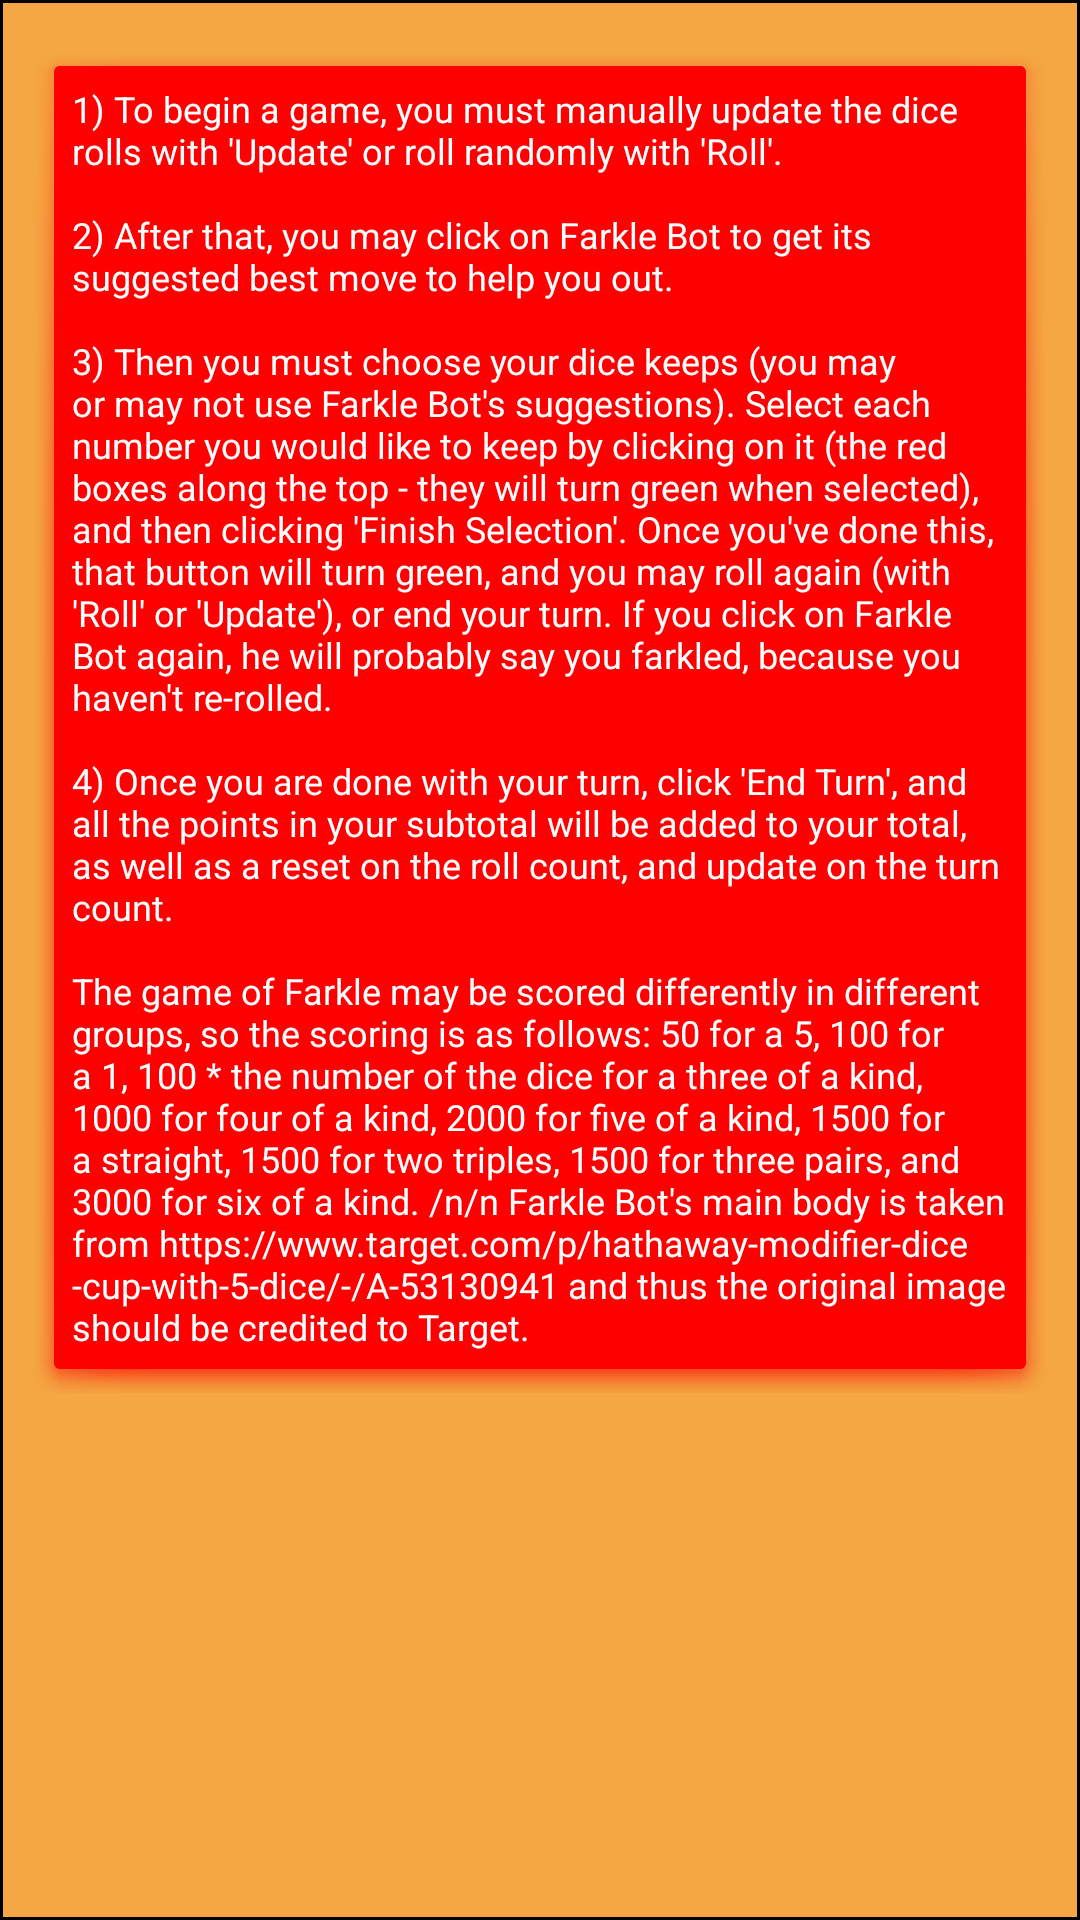

Produce the Android XML layout that renders to this screen, including the resource entries it uses.
<!-- AndroidManifest.xml: application theme AppTheme -->
<!-- res/layout/app_descrip.xml -->
<?xml version="1.0" encoding="utf-8"?>
<android.support.constraint.ConstraintLayout
    xmlns:android="http://schemas.android.com/apk/res/android"
    xmlns:app="http://schemas.android.com/apk/res-auto"
    xmlns:tools="http://schemas.android.com/tools"
    android:layout_width="match_parent"
    android:layout_height="match_parent"
    android:background="@drawable/border">
    <ScrollView
        android:layout_width="wrap_content"
        android:layout_height="wrap_content"
        android:paddingBottom="14dp"
        android:paddingTop="14dp">
        <TextView
            android:id="@+id/textView2"
            android:layout_width="wrap_content"
            android:layout_height="wrap_content"
            android:layout_marginStart="10dp"
            android:layout_marginLeft="10dp"
            android:layout_marginEnd="10dp"
            android:layout_marginRight="10dp"
            android:text="@string/descriptionText"
            android:textSize="12sp"
            android:textColor="@color/white"
            android:background="@android:drawable/dialog_holo_light_frame"
            android:backgroundTint="@color/red"
            android:shadowColor="@color/black"
            android:padding="14dp"
            app:layout_constraintBottom_toBottomOf="parent"
            app:layout_constraintEnd_toEndOf="parent"
            app:layout_constraintStart_toStartOf="parent"
            app:layout_constraintTop_toTopOf="parent" />
    </ScrollView>
</android.support.constraint.ConstraintLayout>
<!-- resources referenced by this layout -->
<resources>
  <color name="black">#000000</color>
  <color name="red">#ff0000</color>
  <color name="white">#ffffff</color>
  <!-- drawable border (drawable) -->
  <?xml version="1.0" encoding="utf-8"?>
  <shape xmlns:android="http://schemas.android.com/apk/res/android"
      android:shape="rectangle">
  
      <solid
          android:color="@color/colorOrange" >
      </solid>
  
      
      <stroke
          android:width="1dp"
          android:color="@color/black" >
      </stroke>
  
      
      <corners
          android:radius="0dp"   >
      </corners>
  
  </shape>
  <string name="descriptionText">1)  To begin a game, you must manually update the dice rolls with \'Update\' or roll randomly with \'Roll\'.  \n\n2)  After that, you may
          click on Farkle Bot to get its suggested best move to help you out.  \n\n3)  Then you must choose your dice keeps (you may or may not use Farkle Bot\'s suggestions).
          Select each number you would like to keep by clicking on it (the red boxes along the top - they will turn green when selected), and then clicking \'Finish Selection\'.  Once you\'ve done this, that button will turn green,
          and you may roll again (with \'Roll\' or \'Update\'), or end your turn.  If you click on Farkle Bot again, he will probably say you farkled, because you haven\'t re-rolled.
          \n\n4)  Once you are done with your turn, click \'End Turn\', and all the points in your subtotal will
          be added to your total, as well as a reset on the roll count, and update on the turn count.  \n\nThe game of Farkle may be scored differently in different groups, so the
          scoring is as follows:  50 for a 5, 100 for a 1, 100 * the number of the dice for a three of a kind, 1000 for four of a kind, 2000 for five of a kind, 1500 for a straight,
          1500 for two triples, 1500 for three pairs, and 3000 for six of a kind. /n/n  Farkle Bot\'s main body is taken from https://www.target.com/p/hathaway-modifier-dice-cup-with-5-dice/-/A-53130941
          and thus the original image should be credited to Target.</string>
  <style name="AppTheme" parent="Theme.AppCompat.Light.DarkActionBar">
          
          <item name="colorPrimary">@color/colorPrimary</item>
          <item name="colorPrimaryDark">@color/colorPrimaryDark</item>
          <item name="colorAccent">@color/colorAccent</item>
      </style>
  <color name="colorOrange">#f4a742</color>
  <color name="colorPrimary">#008577</color>
  <color name="colorPrimaryDark">#00574B</color>
  <color name="colorAccent">#D81B60</color>
</resources>
